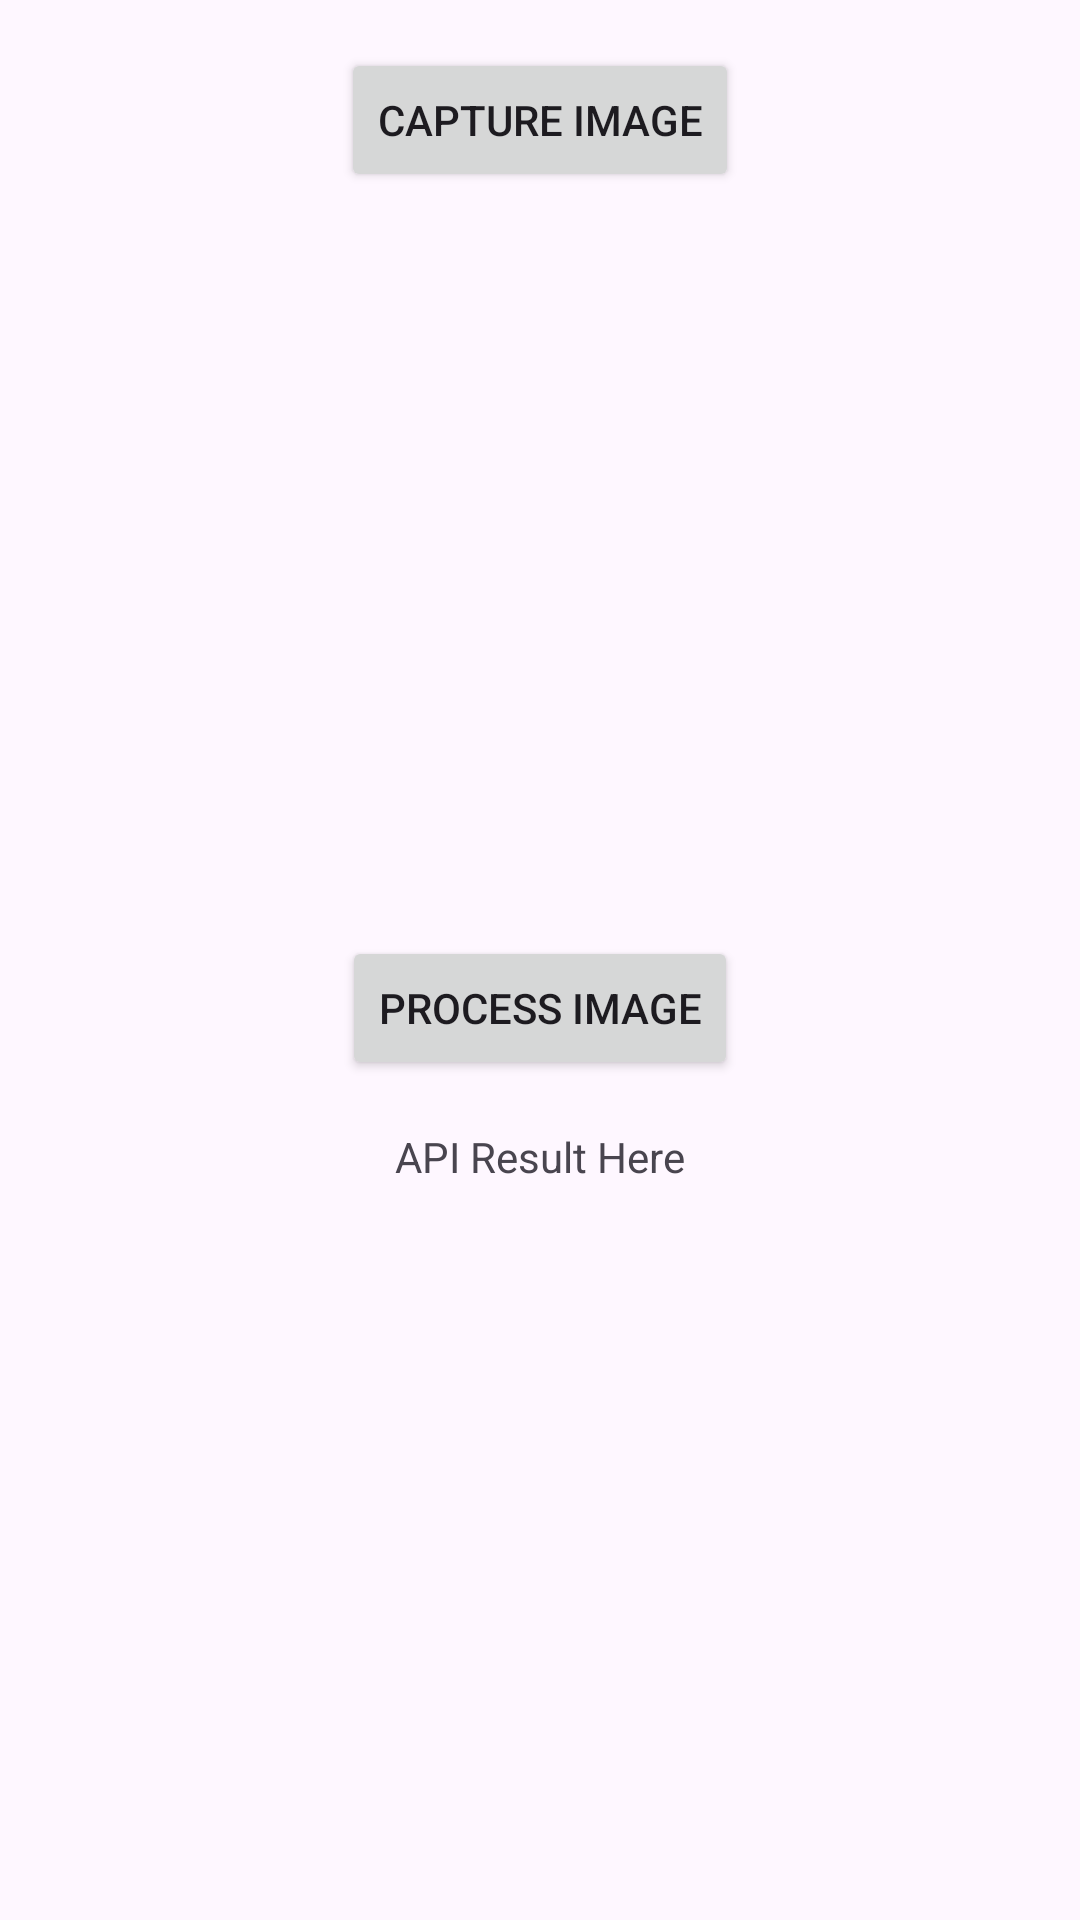

Write the Android layout XML for this screen, with the resource values it uses.
<!-- AndroidManifest.xml: application theme Theme.Material3.Light -->
<!-- res/layout/activity_cameraactivity.xml -->
<?xml version="1.0" encoding="utf-8"?>
<LinearLayout
    xmlns:android="http://schemas.android.com/apk/res/android"
    android:id="@+id/main_layout"
    android:layout_width="match_parent"
    android:layout_height="match_parent"
    android:orientation="vertical"
    android:padding="16dp">

    <Button
        android:id="@+id/captureButton"
        android:layout_width="wrap_content"
        android:layout_height="wrap_content"
        android:text="Capture Image"
        android:layout_gravity="center_horizontal"
        android:layout_marginBottom="16dp" />

    <ImageView
        android:id="@+id/capturedImage"
        android:layout_width="200dp"
        android:layout_height="200dp"
        android:layout_gravity="center"
        android:layout_marginTop="16dp"
        android:scaleType="centerCrop" />

    <Button
        android:id="@+id/apiRequestButton"
        android:layout_width="wrap_content"
        android:layout_height="wrap_content"
        android:text="Process Image"
        android:layout_gravity="center_horizontal"
        android:layout_marginTop="16dp"
        android:layout_marginBottom="16dp" />

    <TextView
        android:id="@+id/apiResultTextView"
        android:layout_width="wrap_content"
        android:layout_height="wrap_content"
        android:text="API Result Here"
        android:layout_gravity="center_horizontal" />

</LinearLayout>
<!-- resources referenced by this layout -->
<resources>

</resources>
